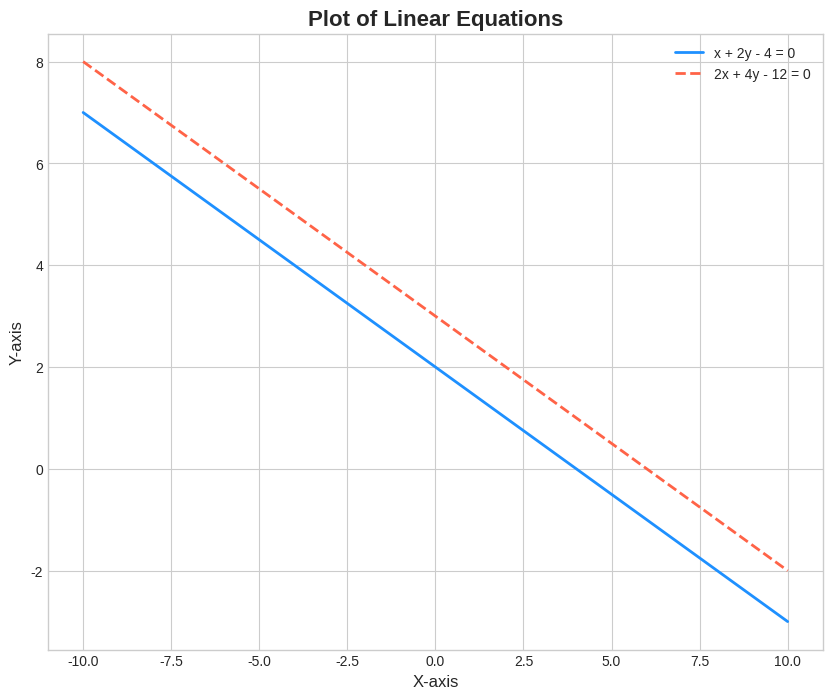

The matplotlib source for this figure: (Note: this script raises an exception after producing the figure.)
import numpy as np
import matplotlib.pyplot as plt

def get_y_for_line1(x):
    # Equation 1: x + 2y - 4 = 0  =>  y = (4 - x) / 2
    return (4 - x) / 2

def get_y_for_line2(x):
    # Equation 2: 2x + 4y - 12 = 0 =>  y = (12 - 2x) / 4
    return (12 - 2 * x) / 4

x_values = np.linspace(-10, 10, 100)

y1_values = get_y_for_line1(x_values)
y2_values = get_y_for_line2(x_values)

plt.style.use('seaborn-v0_8-whitegrid')
plt.figure(figsize=(10, 8))

plt.plot(x_values, y1_values, label='x + 2y - 4 = 0', color='dodgerblue', linewidth=2)
plt.plot(x_values, y2_values, label='2x + 4y - 12 = 0', color='tomato', linewidth=2, linestyle='--')

plt.title('Plot of Linear Equations', fontsize=16, fontweight='bold')
plt.xlabel('X-axis', fontsize=12)
plt.ylabel('Y-axis', fontsize=12)
plt.legend(fontsize=10)
plt.savefig("./figs/lines2.png") 
plt.grid(True)
plt.axhline(0, color='black',linewidth=0.5)
plt.axvline(0, color='black',linewidth=0.5)
plt.axis('equal')

plt.show()
